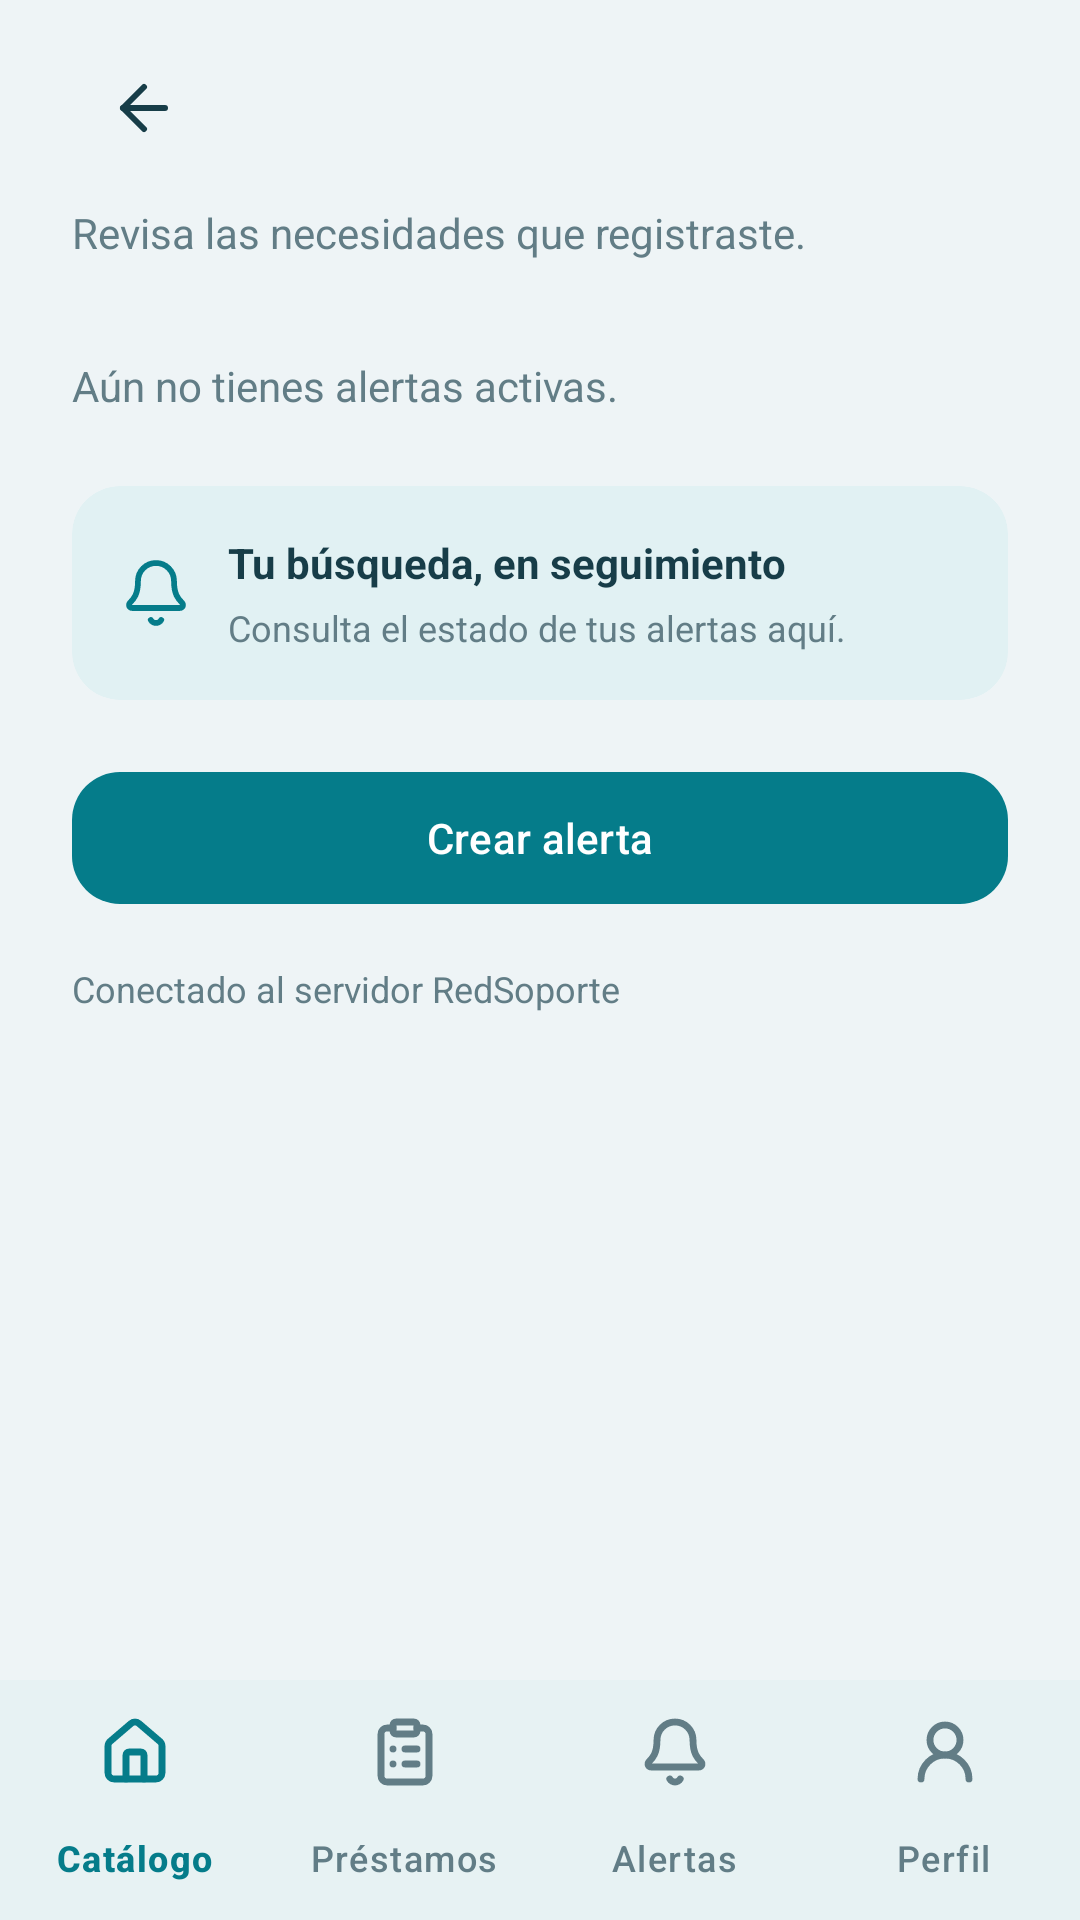

This screen was rendered from an Android layout file. Write that file and the resources it references.
<!-- AndroidManifest.xml: application theme Theme.RedSoporteX -->
<!-- res/layout/fragment_alerts.xml -->
<LinearLayout xmlns:android="http://schemas.android.com/apk/res/android"
    xmlns:app="http://schemas.android.com/apk/res-auto"
    android:layout_width="match_parent"
    android:layout_height="match_parent"
    android:background="@color/surface_background"
    android:orientation="vertical">

    <ScrollView
        android:layout_width="match_parent"
        android:layout_height="0dp"
        android:layout_weight="1"
        android:fillViewport="true">

        <LinearLayout
            android:layout_width="match_parent"
            android:layout_height="wrap_content"
            android:orientation="vertical"
            android:paddingHorizontal="24dp"
            android:paddingTop="12dp"
            android:paddingBottom="24dp">

            <include
                android:id="@+id/toolbar"
                layout="@layout/component_toolbar" />

            <TextView
                android:id="@+id/tv_subtitle"
                android:layout_width="match_parent"
                android:layout_height="wrap_content"
                android:layout_marginTop="8dp"
                android:text="@string/alerts_subtitle"
                android:textColor="@color/text_secondary"
                android:textSize="14sp" />

            <LinearLayout
                android:id="@+id/items_container"
                android:layout_width="match_parent"
                android:layout_height="wrap_content"
                android:layout_marginTop="20dp"
                android:orientation="vertical" />

            <TextView
                android:id="@+id/tv_empty"
                android:layout_width="match_parent"
                android:layout_height="wrap_content"
                android:layout_marginTop="12dp"
                android:text="@string/alert_empty"
                android:textColor="@color/text_secondary"
                android:textSize="14sp" />

            <com.google.android.material.card.MaterialCardView
                android:layout_width="match_parent"
                android:layout_height="wrap_content"
                android:layout_marginTop="24dp"
                app:cardBackgroundColor="@color/auth_card"
                app:cardCornerRadius="16dp"
                app:cardElevation="0dp"
                app:strokeWidth="0dp">

                <LinearLayout
                    android:layout_width="match_parent"
                    android:layout_height="wrap_content"
                    android:gravity="center_vertical"
                    android:orientation="horizontal"
                    android:padding="16dp">

                    <ImageView
                        android:layout_width="24dp"
                        android:layout_height="24dp"
                        android:importantForAccessibility="no"
                        android:src="@drawable/extra_bell24" />

                    <LinearLayout
                        android:layout_width="match_parent"
                        android:layout_height="wrap_content"
                        android:layout_marginStart="12dp"
                        android:orientation="vertical">

                        <TextView
                            android:id="@+id/tv_info_title"
                            android:layout_width="match_parent"
                            android:layout_height="wrap_content"
                            android:layout_marginTop="0dp"
                            android:text="@string/alert_info_title"
                            android:textColor="@color/text_primary"
                            android:textSize="14sp"
                            android:textStyle="bold" />

                        <TextView
                            android:id="@+id/tv_info_description"
                            android:layout_width="match_parent"
                            android:layout_height="wrap_content"
                            android:layout_marginTop="4dp"
                            android:text="@string/alert_info_desc"
                            android:textColor="@color/text_secondary"
                            android:textSize="12sp" />
                    </LinearLayout>
                </LinearLayout>
            </com.google.android.material.card.MaterialCardView>

            <com.google.android.material.button.MaterialButton
                android:id="@+id/btn_create"
                style="@style/Widget.RedSoporte.Button.Primary"
                android:layout_width="match_parent"
                android:layout_height="52dp"
                android:layout_marginTop="20dp"
                android:text="@string/create_alert" />

            <TextView
                android:id="@+id/tv_demo"
                android:layout_width="match_parent"
                android:layout_height="wrap_content"
                android:layout_marginTop="16dp"
                android:text="@string/demo_notice"
                android:textColor="@color/text_secondary"
                android:textSize="12sp" />
        </LinearLayout>
    </ScrollView>

    <include
        android:id="@+id/bottom_nav"
        layout="@layout/component_bottom_nav" />
</LinearLayout>
<!-- res/layout/component_toolbar.xml (included above) -->
<LinearLayout xmlns:android="http://schemas.android.com/apk/res/android"
    android:layout_width="match_parent"
    android:layout_height="wrap_content"
    android:gravity="center_vertical"
    android:orientation="horizontal">

    <ImageButton
        android:id="@+id/btn_volver"
        android:layout_width="48dp"
        android:layout_height="48dp"
        android:background="?attr/selectableItemBackgroundBorderless"
        android:contentDescription="@string/back"
        android:padding="12dp"
        android:src="@drawable/ic_auth_arrow" />

    <TextView
        android:id="@+id/tv_titulo"
        android:layout_width="0dp"
        android:layout_height="wrap_content"
        android:layout_weight="1"
        android:textColor="@color/text_primary"
        android:textSize="20sp"
        android:textStyle="bold" />
</LinearLayout>
<!-- res/layout/component_bottom_nav.xml (included above) -->
<com.google.android.material.bottomnavigation.BottomNavigationView xmlns:android="http://schemas.android.com/apk/res/android"
    xmlns:app="http://schemas.android.com/apk/res-auto"
    android:id="@+id/bottom_navigation"
    android:layout_width="match_parent"
    android:layout_height="wrap_content"
    android:background="@color/surface_card"
    app:backgroundTint="@color/surface_card"
    app:elevation="4dp"
    app:paddingBottomSystemWindowInsets="false"
    app:paddingTopSystemWindowInsets="false"
    app:itemActiveIndicatorStyle="@style/Widget.RedSoporte.NavigationIndicator"
    app:itemIconTint="@color/nav_icon"
    app:itemTextColor="@color/nav_icon"
    app:labelVisibilityMode="labeled"
    app:menu="@menu/main_bottom_menu" />
<!-- resources referenced by this layout -->
<resources>
  <color name="auth_card">#E1F1F3</color>
  <color name="surface_background">#EEF4F6</color>
  <color name="surface_card">#FFFFFF</color>
  <color name="text_primary">#173D48</color>
  <color name="text_secondary">#627D86</color>
  <!-- drawable extra_bell24 (drawable) -->
  <vector xmlns:android="http://schemas.android.com/apk/res/android" android:width="25dp" android:height="25dp" android:viewportWidth="25" android:viewportHeight="25">
      <path android:pathData="M10.6958 21.875C10.8787 22.1917 11.1417 22.4547 11.4584 22.6375C11.7751 22.8203 12.1343 22.9166 12.5 22.9166C12.8657 22.9166 13.2249 22.8203 13.5416 22.6375C13.8583 22.4547 14.1213 22.1917 14.3042 21.875" android:fillColor="@android:color/transparent" android:strokeColor="#057C8A" android:strokeWidth="2" android:strokeLineCap="round" android:strokeLineJoin="round" />
      <path android:pathData="M3.39792 15.9646C3.26184 16.1137 3.17204 16.2992 3.13943 16.4985C3.10683 16.6977 3.13283 16.9021 3.21428 17.0869C3.29572 17.2716 3.4291 17.4287 3.59818 17.539C3.76727 17.6494 3.96477 17.7082 4.16667 17.7083H20.8333C21.0352 17.7084 21.2328 17.6498 21.4019 17.5397C21.5711 17.4296 21.7047 17.2727 21.7863 17.088C21.868 16.9034 21.8943 16.699 21.8619 16.4998C21.8296 16.3005 21.74 16.1149 21.6042 15.9656C20.2187 14.5375 18.75 13.0198 18.75 8.33333C18.75 6.67573 18.0915 5.08602 16.9194 3.91392C15.7473 2.74181 14.1576 2.08333 12.5 2.08333C10.8424 2.08333 9.25269 2.74181 8.08058 3.91392C6.90848 5.08602 6.25 6.67573 6.25 8.33333C6.25 13.0198 4.78021 14.5375 3.39792 15.9646Z" android:fillColor="@android:color/transparent" android:strokeColor="#057C8A" android:strokeWidth="2" android:strokeLineCap="round" android:strokeLineJoin="round" />
  </vector>
  <!-- drawable ic_auth_arrow (drawable) -->
  <vector xmlns:android="http://schemas.android.com/apk/res/android" android:width="24dp" android:height="24dp" android:viewportWidth="24" android:viewportHeight="24">
      <path android:pathData="M12 19L5 12L12 5" android:fillColor="@android:color/transparent" android:strokeColor="#173D48" android:strokeWidth="2" android:strokeLineCap="round" android:strokeLineJoin="round" />
      <path android:pathData="M19 12H5" android:fillColor="@android:color/transparent" android:strokeColor="#173D48" android:strokeWidth="2" android:strokeLineCap="round" android:strokeLineJoin="round" />
  </vector>
  <string name="alert_empty">Aún no tienes alertas activas.</string>
  <string name="alert_info_desc">Consulta el estado de tus alertas aquí.</string>
  <string name="alert_info_title">Tu búsqueda, en seguimiento</string>
  <string name="alerts_subtitle">Revisa las necesidades que registraste.</string>
  <string name="back">Volver</string>
  <string name="create_alert">Crear alerta</string>
  <string name="demo_notice">Conectado al servidor RedSoporte</string>
  <style name="Widget.RedSoporte.Button.Primary" parent="Widget.Material3.Button">
          <item name="android:minHeight">@dimen/touch_target_min</item>
          <item name="cornerRadius">@dimen/corner_large</item>
          <item name="android:textAllCaps">false</item>
      </style>
  <style name="Widget.RedSoporte.NavigationIndicator" parent="Widget.Material3.BottomNavigationView.ActiveIndicator"><item name="android:color">@color/surface_accent</item></style>
  <style name="Theme.RedSoporteX" parent="Theme.Material3.Light.NoActionBar">
          <item name="colorPrimary">@color/primary</item>
          <item name="colorOnPrimary">@color/on_primary</item>
          <item name="colorSurface">@color/surface_card</item>
          <item name="android:windowLightStatusBar">true</item>
          <item name="android:windowLightNavigationBar">true</item>
          <item name="android:windowBackground">@color/surface_background</item>
      </style>
  <dimen name="touch_target_min">48dp</dimen>
  <dimen name="corner_large">16dp</dimen>
  <color name="surface_accent">#D9F1F1</color>
  <color name="primary">#057C8A</color>
  <color name="on_primary">#FFFFFF</color>
</resources>
